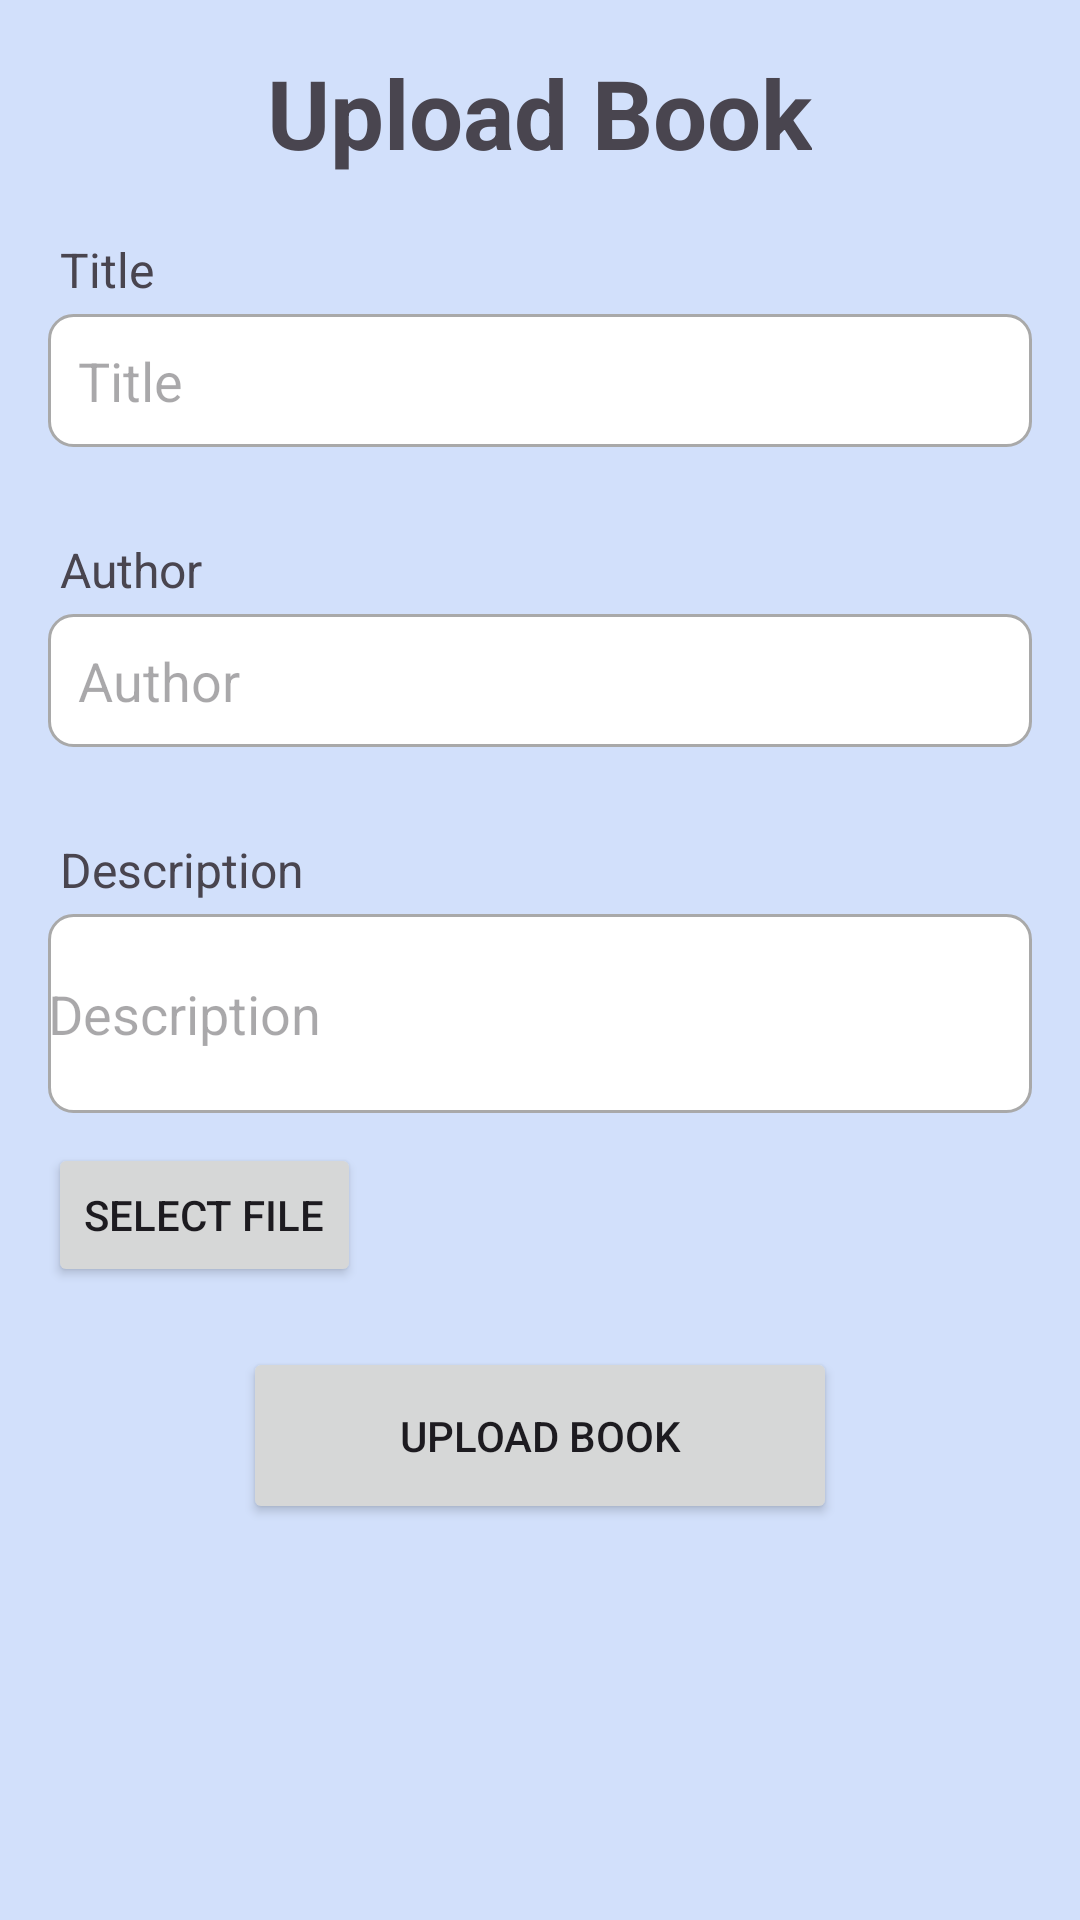

Write the Android layout XML for this screen, with the resource values it uses.
<!-- AndroidManifest.xml: application theme Theme.BookReaderApp -->
<!-- res/layout/activity_upload_book.xml -->
<?xml version="1.0" encoding="utf-8"?>
<ScrollView xmlns:android="http://schemas.android.com/apk/res/android"
    android:layout_width="match_parent"
    android:layout_height="match_parent"
    android:background="@color/baby_blue"
    android:padding="16dp">

    <LinearLayout
        android:layout_width="match_parent"
        android:layout_height="wrap_content"
        android:orientation="vertical">

        <TextView
            android:layout_width="wrap_content"
            android:layout_height="wrap_content"
            android:text="@string/upload_book"
            android:layout_gravity="center"
            android:textSize="32sp"
            android:textStyle="bold"/>

        
        <TextView
            android:layout_width="wrap_content"
            android:layout_height="wrap_content"
            android:text="@string/title"
            android:layout_marginStart="4dp"
            android:layout_marginTop="20dp"
            android:layout_marginBottom="4dp"
            android:textSize="16sp"/>
        <EditText
            android:id="@+id/book_title"
            android:layout_width="match_parent"
            android:layout_height="wrap_content"
            android:background="@drawable/text_background"
            android:padding="10dp"
            android:hint="@string/title"
            android:autofillHints="autofill_hint_title"
            android:layout_marginBottom="10dp"
            android:inputType="text"/>

        
        <TextView
            android:layout_width="wrap_content"
            android:layout_height="wrap_content"
            android:text="@string/author"
            android:layout_marginStart="4dp"
            android:layout_marginTop="20dp"
            android:layout_marginBottom="4dp"
            android:textSize="16sp"/>
        <EditText
            android:id="@+id/book_author"
            android:layout_width="match_parent"
            android:layout_height="wrap_content"
            android:background="@drawable/text_background"
            android:padding="10dp"
            android:hint="@string/author"
            android:inputType="textPersonName"
            android:autofillHints="autofill_hint_author"
            android:layout_marginBottom="10dp"/>

        
        <TextView
            android:layout_width="wrap_content"
            android:layout_height="wrap_content"
            android:text="@string/description"
            android:layout_marginStart="4dp"
            android:layout_marginTop="20dp"
            android:layout_marginBottom="4dp"
            android:textSize="16sp"/>
        <EditText
            android:id="@+id/book_description"
            android:layout_width="match_parent"
            android:layout_height="wrap_content"
            android:background="@drawable/text_background"
            android:hint="@string/description"
            android:layout_marginBottom="10dp"
            android:autofillHints="autofill_hint_description"
            android:inputType="textMultiLine"
            android:minLines="3"/>

        <Button
            android:id="@+id/select_file_btn"
            android:layout_width="wrap_content"
            android:layout_height="wrap_content"
            android:text="@string/select_file"
            android:layout_marginBottom="20dp"/>

        <Button
            android:id="@+id/upload_book_btn"
            android:layout_width="198dp"
            android:layout_height="59dp"
            android:text="@string/upload_book"
            android:layout_gravity="center"/>

    </LinearLayout>
</ScrollView>
<!-- resources referenced by this layout -->
<resources>
  <color name="baby_blue">#D2E0FB</color>
  <!-- drawable text_background (drawable) -->
  <shape xmlns:android="http://schemas.android.com/apk/res/android">
      <solid android:color="@android:color/white" />
      <corners android:radius="8dp" />
      <stroke
          android:width="1dp"
          android:color="@color/custom_darker_gray" /> 
  </shape>
  <string name="author">Author</string>
  <string name="description">Description</string>
  <string name="select_file">Select File</string>
  <string name="title">Title</string>
  <string name="upload_book">Upload Book</string>
  <style name="Theme.BookReaderApp" parent="Base.Theme.BookReaderApp" />
  <color name="custom_darker_gray">#A9A9A9</color>
  <style name="Base.Theme.BookReaderApp" parent="Theme.Material3.DayNight.NoActionBar">
          
          
      </style>
</resources>
